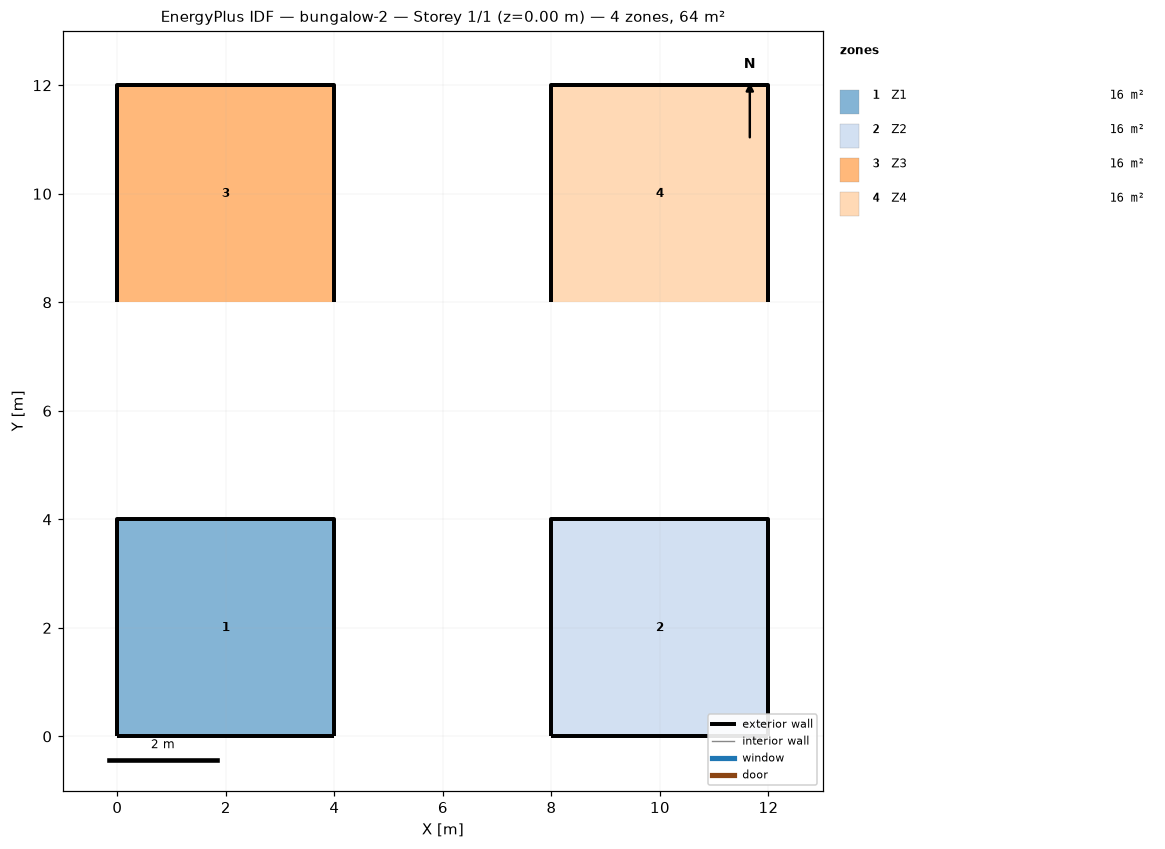
=== STOREY PLAN SPEC (per zone: floor XY polygon, exterior-wall plan segments, windows/doors) ===
zone 1: Z1  (16.0 m²)
  floor: (0.00, 0.00) (0.00, 4.00) (4.00, 4.00) (4.00, 0.00)
  exterior wall: (0.00, 4.00) – (0.00, 0.00)  [4.0 m]
  exterior wall: (0.00, 0.00) – (4.00, 0.00)  [4.0 m]
  exterior wall: (0.00, 0.00) – (0.00, 4.00) – (4.00, 4.00) – (4.00, 0.00)  [12.0 m]
zone 2: Z2  (16.0 m²)
  floor: (8.00, 0.00) (8.00, 4.00) (12.00, 4.00) (12.00, 0.00)
  exterior wall: (8.00, 0.00) – (12.00, 0.00)  [4.0 m]
  exterior wall: (12.00, 4.00) – (12.00, 0.00)  [4.0 m]
  exterior wall: (12.00, 0.00) – (12.00, 4.00) – (8.00, 4.00) – (8.00, 0.00)  [12.0 m]
zone 3: Z3  (16.0 m²)
  floor: (0.00, 8.00) (0.00, 12.00) (4.00, 12.00) (4.00, 8.00)
  exterior wall: (4.00, 12.00) – (0.00, 12.00)  [4.0 m]
  exterior wall: (0.00, 8.00) – (0.00, 12.00)  [4.0 m]
  exterior wall: (4.00, 8.00) – (4.00, 12.00) – (0.00, 12.00) – (0.00, 8.00)  [12.0 m]
zone 4: Z4  (16.0 m²)
  floor: (8.00, 8.00) (8.00, 12.00) (12.00, 12.00) (12.00, 8.00)
  exterior wall: (12.00, 12.00) – (8.00, 12.00)  [4.0 m]
  exterior wall: (12.00, 12.00) – (12.00, 8.00)  [4.0 m]
  exterior wall: (12.00, 8.00) – (12.00, 12.00) – (8.00, 12.00) – (8.00, 8.00)  [12.0 m]

=== DERIVED (storey summary) ===
Building: bungalow-2
Storey: 1 of 1  (floor level z = 0.00 m)
Storey gross floor area: 64.0 m²
Zones on this storey: 4
  - Z1: floor 16.0 m²; exterior wall 20.0 m (34.4 m²); WWR 0.0%
  - Z2: floor 16.0 m²; exterior wall 20.0 m (34.4 m²); WWR 0.0%
  - Z3: floor 16.0 m²; exterior wall 20.0 m (34.4 m²); WWR 0.0%
  - Z4: floor 16.0 m²; exterior wall 20.0 m (34.4 m²); WWR 0.0%
Zone adjacency: (none detected)